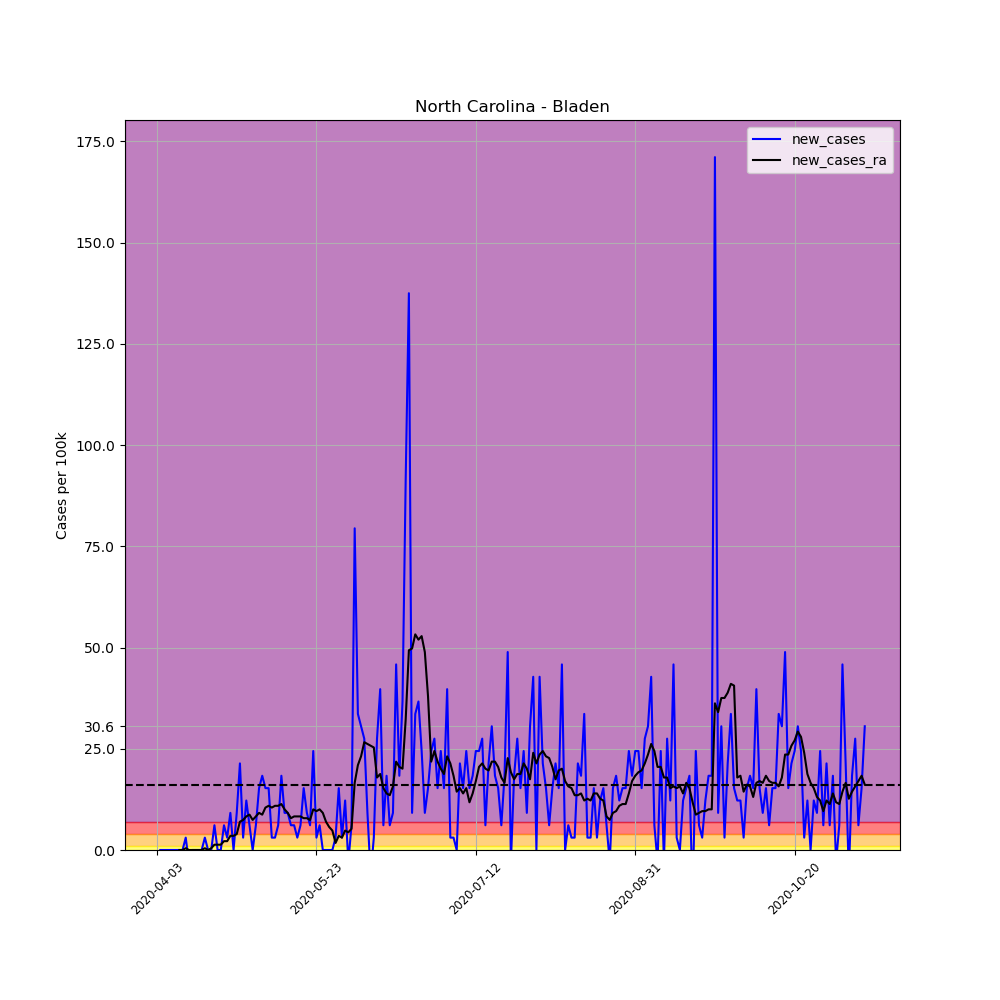

Source data for this figure (header and first rows):
, date, county, state, fips, cases, deaths, COUNTY, STNAME, CTYNAME, POPESTIMATE2019, per_100k, per_100k_ra, new_cases, new_cases_ra
539059, 2020-04-03, Bladen, North Carolina, 37017, 1, 0, 17, North Carolina, Bladen, 32722, 3.056, , , 
539060, 2020-04-04, Bladen, North Carolina, 37017, 1, 0, 17, North Carolina, Bladen, 32722, 3.056, , 0.0, 
539061, 2020-04-05, Bladen, North Carolina, 37017, 1, 0, 17, North Carolina, Bladen, 32722, 3.056, , 0.0, 
539062, 2020-04-06, Bladen, North Carolina, 37017, 1, 0, 17, North Carolina, Bladen, 32722, 3.056, , 0.0, 
539063, 2020-04-07, Bladen, North Carolina, 37017, 1, 0, 17, North Carolina, Bladen, 32722, 3.056, , 0.0, 
539064, 2020-04-08, Bladen, North Carolina, 37017, 1, 0, 17, North Carolina, Bladen, 32722, 3.056, , 0.0, 
539065, 2020-04-09, Bladen, North Carolina, 37017, 1, 0, 17, North Carolina, Bladen, 32722, 3.056, 3.056, 0.0, 
539066, 2020-04-10, Bladen, North Carolina, 37017, 1, 0, 17, North Carolina, Bladen, 32722, 3.056, 3.056, 0.0, 0.0
539067, 2020-04-11, Bladen, North Carolina, 37017, 1, 0, 17, North Carolina, Bladen, 32722, 3.056, 3.056, 0.0, 0.0
539068, 2020-04-12, Bladen, North Carolina, 37017, 2, 0, 17, North Carolina, Bladen, 32722, 6.112, 3.493, 3.056, 0.4366
539069, 2020-04-13, Bladen, North Carolina, 37017, 1, 0, 17, North Carolina, Bladen, 32722, 3.056, 3.493, -3.056, 0.0
539070, 2020-04-14, Bladen, North Carolina, 37017, 1, 0, 17, North Carolina, Bladen, 32722, 3.056, 3.493, 0.0, 0.0
539071, 2020-04-15, Bladen, North Carolina, 37017, 1, 0, 17, North Carolina, Bladen, 32722, 3.056, 3.493, 0.0, 0.0
539072, 2020-04-16, Bladen, North Carolina, 37017, 1, 0, 17, North Carolina, Bladen, 32722, 3.056, 3.493, 0.0, 0.0
539073, 2020-04-17, Bladen, North Carolina, 37017, 1, 0, 17, North Carolina, Bladen, 32722, 3.056, 3.493, 0.0, 0.0
539074, 2020-04-18, Bladen, North Carolina, 37017, 2, 0, 17, North Carolina, Bladen, 32722, 6.112, 3.929, 3.056, 0.4366
539075, 2020-04-19, Bladen, North Carolina, 37017, 2, 0, 17, North Carolina, Bladen, 32722, 6.112, 3.929, 0.0, 0.0
539076, 2020-04-20, Bladen, North Carolina, 37017, 2, 0, 17, North Carolina, Bladen, 32722, 6.112, 4.366, 0.0, 0.4366
539077, 2020-04-21, Bladen, North Carolina, 37017, 4, 0, 17, North Carolina, Bladen, 32722, 12.22, 5.676, 6.112, 1.31
539078, 2020-04-22, Bladen, North Carolina, 37017, 4, 0, 17, North Carolina, Bladen, 32722, 12.22, 6.985, 0.0, 1.31
539079, 2020-04-23, Bladen, North Carolina, 37017, 4, 0, 17, North Carolina, Bladen, 32722, 12.22, 8.295, 0.0, 1.31
539080, 2020-04-24, Bladen, North Carolina, 37017, 6, 0, 17, North Carolina, Bladen, 32722, 18.34, 10.48, 6.112, 2.183
539081, 2020-04-25, Bladen, North Carolina, 37017, 7, 0, 17, North Carolina, Bladen, 32722, 21.39, 12.66, 3.056, 2.183
539082, 2020-04-26, Bladen, North Carolina, 37017, 10, 0, 17, North Carolina, Bladen, 32722, 30.56, 16.15, 9.168, 3.493
539083, 2020-04-27, Bladen, North Carolina, 37017, 10, 0, 17, North Carolina, Bladen, 32722, 30.56, 19.65, 0.0, 3.493
539084, 2020-04-28, Bladen, North Carolina, 37017, 13, 0, 17, North Carolina, Bladen, 32722, 39.73, 23.58, 9.168, 3.929
539085, 2020-04-29, Bladen, North Carolina, 37017, 20, 0, 17, North Carolina, Bladen, 32722, 61.12, 30.56, 21.39, 6.985
539086, 2020-04-30, Bladen, North Carolina, 37017, 21, 0, 17, North Carolina, Bladen, 32722, 64.18, 37.98, 3.056, 7.422
539087, 2020-05-01, Bladen, North Carolina, 37017, 25, 0, 17, North Carolina, Bladen, 32722, 76.4, 46.28, 12.22, 8.295
539088, 2020-05-02, Bladen, North Carolina, 37017, 27, 0, 17, North Carolina, Bladen, 32722, 82.51, 55.01, 6.112, 8.732
539089, 2020-05-03, Bladen, North Carolina, 37017, 27, 0, 17, North Carolina, Bladen, 32722, 82.51, 62.43, 0.0, 7.422
539090, 2020-05-04, Bladen, North Carolina, 37017, 29, 0, 17, North Carolina, Bladen, 32722, 88.63, 70.73, 6.112, 8.295
539091, 2020-05-05, Bladen, North Carolina, 37017, 34, 0, 17, North Carolina, Bladen, 32722, 103.9, 79.89, 15.28, 9.168
539092, 2020-05-06, Bladen, North Carolina, 37017, 40, 1, 17, North Carolina, Bladen, 32722, 122.2, 88.63, 18.34, 8.732
539093, 2020-05-07, Bladen, North Carolina, 37017, 45, 1, 17, North Carolina, Bladen, 32722, 137.5, 99.1, 15.28, 10.48
539094, 2020-05-08, Bladen, North Carolina, 37017, 50, 1, 17, North Carolina, Bladen, 32722, 152.8, 110, 15.28, 10.91
539095, 2020-05-09, Bladen, North Carolina, 37017, 51, 1, 17, North Carolina, Bladen, 32722, 155.9, 120.5, 3.056, 10.48
539096, 2020-05-10, Bladen, North Carolina, 37017, 52, 1, 17, North Carolina, Bladen, 32722, 158.9, 131.4, 3.056, 10.91
539097, 2020-05-11, Bladen, North Carolina, 37017, 54, 1, 17, North Carolina, Bladen, 32722, 165, 142.3, 6.112, 10.91
539098, 2020-05-12, Bladen, North Carolina, 37017, 60, 1, 17, North Carolina, Bladen, 32722, 183.4, 153.7, 18.34, 11.35
539099, 2020-05-13, Bladen, North Carolina, 37017, 63, 1, 17, North Carolina, Bladen, 32722, 192.5, 163.7, 9.168, 10.04
539100, 2020-05-14, Bladen, North Carolina, 37017, 66, 2, 17, North Carolina, Bladen, 32722, 201.7, 172.9, 9.168, 9.168
539101, 2020-05-15, Bladen, North Carolina, 37017, 68, 2, 17, North Carolina, Bladen, 32722, 207.8, 180.7, 6.112, 7.858
539102, 2020-05-16, Bladen, North Carolina, 37017, 70, 2, 17, North Carolina, Bladen, 32722, 213.9, 189, 6.112, 8.295
539103, 2020-05-17, Bladen, North Carolina, 37017, 71, 2, 17, North Carolina, Bladen, 32722, 217, 197.3, 3.056, 8.295
539104, 2020-05-18, Bladen, North Carolina, 37017, 73, 2, 17, North Carolina, Bladen, 32722, 223.1, 205.6, 6.112, 8.295
539105, 2020-05-19, Bladen, North Carolina, 37017, 78, 2, 17, North Carolina, Bladen, 32722, 238.4, 213.5, 15.28, 7.858
539106, 2020-05-20, Bladen, North Carolina, 37017, 81, 2, 17, North Carolina, Bladen, 32722, 247.5, 221.3, 9.168, 7.858
539107, 2020-05-21, Bladen, North Carolina, 37017, 83, 2, 17, North Carolina, Bladen, 32722, 253.7, 228.8, 6.112, 7.422
539108, 2020-05-22, Bladen, North Carolina, 37017, 91, 2, 17, North Carolina, Bladen, 32722, 278.1, 238.8, 24.45, 10.04
539109, 2020-05-23, Bladen, North Carolina, 37017, 92, 2, 17, North Carolina, Bladen, 32722, 281.2, 248.4, 3.056, 9.605
539110, 2020-05-24, Bladen, North Carolina, 37017, 94, 2, 17, North Carolina, Bladen, 32722, 287.3, 258.5, 6.112, 10.04
539111, 2020-05-25, Bladen, North Carolina, 37017, 94, 2, 17, North Carolina, Bladen, 32722, 287.3, 267.6, 0.0, 9.168
539112, 2020-05-26, Bladen, North Carolina, 37017, 94, 2, 17, North Carolina, Bladen, 32722, 287.3, 274.6, 0.0, 6.985
539113, 2020-05-27, Bladen, North Carolina, 37017, 94, 2, 17, North Carolina, Bladen, 32722, 287.3, 280.3, 0.0, 5.676
539114, 2020-05-28, Bladen, North Carolina, 37017, 94, 2, 17, North Carolina, Bladen, 32722, 287.3, 285.1, 0.0, 4.802
539115, 2020-05-29, Bladen, North Carolina, 37017, 95, 2, 17, North Carolina, Bladen, 32722, 290.3, 286.8, 3.056, 1.746
539116, 2020-05-30, Bladen, North Carolina, 37017, 100, 2, 17, North Carolina, Bladen, 32722, 305.6, 290.3, 15.28, 3.493
539117, 2020-05-31, Bladen, North Carolina, 37017, 101, 2, 17, North Carolina, Bladen, 32722, 308.7, 293.4, 3.056, 3.056
539118, 2020-06-01, Bladen, North Carolina, 37017, 105, 2, 17, North Carolina, Bladen, 32722, 320.9, 298.2, 12.22, 4.802
... 163 more rows
